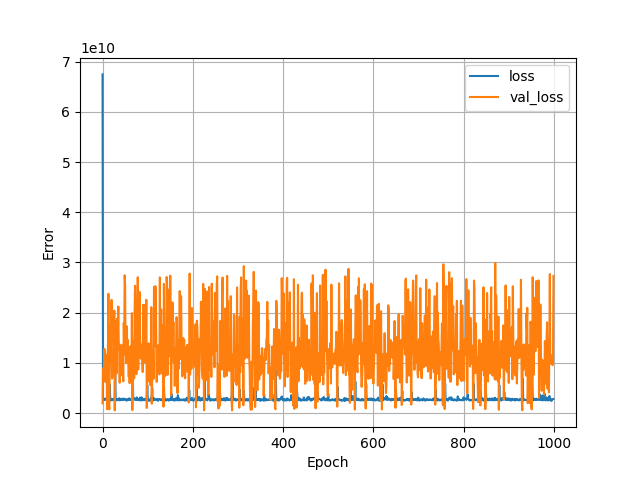

The data file committed next to this chart (first rows):
, loss, val_loss, epoch
0, 67486445568, 1908006144, 0
1, 3275990784, 8217311744, 1
2, 2560792320, 9005792256, 2
3, 2586870016, 8828313600, 3
4, 2623818240, 12780794880, 4
5, 2798904320, 11416339456, 5
6, 2747965952, 6214099968, 6
7, 2897686016, 7484026880, 7
8, 2662800384, 10523202560, 8
9, 2570697472, 11546382336, 9
10, 2542526208, 783452864, 10
11, 8328116736, 11229118464, 11
12, 2472639488, 13170490368, 12
13, 2553000192, 23765100544, 13
14, 2800356864, 1987965184, 14
15, 4525479424, 719937920, 15
16, 5652612608, 10053650432, 16
17, 2485366784, 17633556480, 17
18, 2867846912, 14985332736, 18
19, 2527256576, 13706024960, 19
20, 2771372288, 22544547840, 20
21, 2717177088, 6862723072, 21
22, 2556153856, 8169052672, 22
23, 2738991872, 11945829376, 23
24, 2764653824, 7818471424, 24
25, 2727227648, 7352783872, 25
26, 2610118400, 20406020096, 26
27, 2583975936, 518659872, 27
28, 8497659904, 6126136320, 28
29, 2779175424, 10878465024, 29
30, 2519022848, 18284443648, 30
31, 2618380288, 7895815680, 31
32, 2758254080, 18781622272, 32
33, 2549071104, 17741068288, 33
34, 2774991104, 16982347776, 34
35, 2625946624, 21221265408, 35
36, 2636765184, 13091039232, 36
37, 2942671360, 12211515392, 37
38, 2518218496, 6023098880, 38
39, 2824371456, 13638003712, 39
40, 2571528704, 7940110848, 40
41, 2595657728, 10314398720, 41
42, 2605410816, 7577890304, 42
43, 2817502976, 11426419712, 43
44, 2655147264, 13507136512, 44
45, 2605165568, 7887678464, 45
46, 2887725568, 6299259392, 46
47, 2686600960, 17968138240, 47
48, 2809107712, 13517779968, 48
49, 2663275264, 27452788736, 49
50, 2707241472, 25408362496, 50
51, 2770889472, 11562797056, 51
52, 2688576256, 11400678400, 52
53, 2465861632, 9943158784, 53
54, 2669335040, 17264652288, 54
55, 2558876416, 10720022528, 55
56, 2738918400, 14562893824, 56
57, 2619980544, 9866705920, 57
58, 2654522880, 7205803520, 58
59, 2927112192, 9070779392, 59
... 940 more rows
